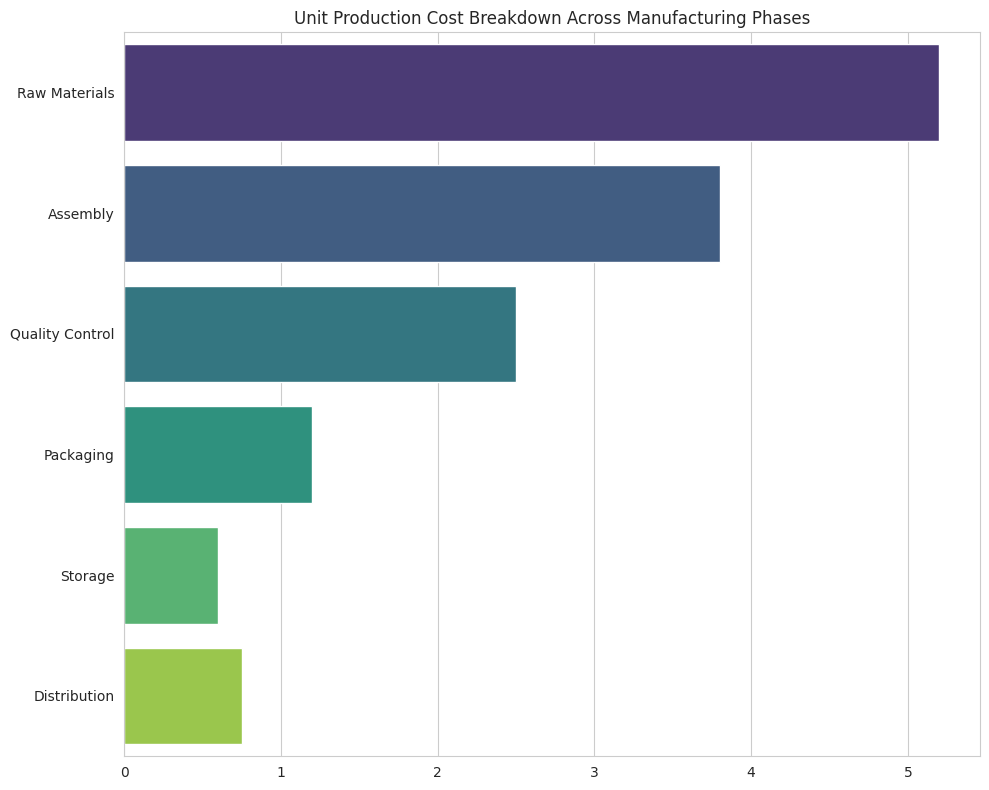

Python code for this plot: (Note: this script raises an exception after producing the figure.)
import matplotlib.pyplot as plt
import seaborn as sns
import pandas as pd
import os

# Data preparation
data_labels = ['Unit Production Cost (USD)']
line_labels = ['Raw Materials', 'Assembly', 'Quality Control', 'Packaging', 'Storage', 'Distribution']
data = [5.2, 3.8, 2.5, 1.2, 0.6, 0.75]

# Creating a DataFrame from the provided data
df = pd.DataFrame(data, index=line_labels, columns=data_labels)

# Setting the plot style
sns.set_style("whitegrid")

# Creating a larger figure to prevent content from being displayed scrunched together
plt.figure(figsize=(10, 8))

# Adding a subplot to the current figure
ax = plt.subplot()

# Plotting a horizontal bar plot using seaborn
sns.barplot(x=data, y=line_labels, palette="viridis", ax=ax)

# Setting the title of the figure
ax.set_title('Unit Production Cost Breakdown Across Manufacturing Phases')

# If the text length of the label is too long, display label on separate lines
ax.set_yticklabels([label if len(label) <= 30 else '\n'.join(label.split()) for label in line_labels], rotation=0)

# Automatically resize the image
plt.tight_layout()

# Saving the figure
save_path = '/cpfs01/user/liuqi/workspace/plotchart/data-300/histogram/png/1001.png'
os.makedirs(os.path.dirname(save_path), exist_ok=True)
plt.savefig(save_path, format='png')

# Clear the current figure's state
plt.clf()
